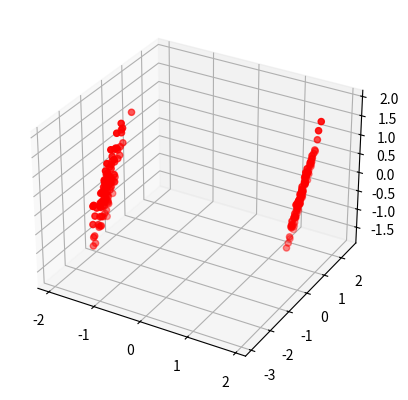

Write the Python code that produced this figure.
import numpy as np
import matplotlib.pyplot as plt
from scipy.spatial.transform import Rotation

class DemoData:

    def __init__(self, kind: str, n_obs: int, mean: np.array, covariance: float, alpha=15., beta=15., gamma=15.):
        self.kind = kind
        self.n_obs = n_obs
        self.mean = mean
        self.covariance = covariance

        # construct the rotation matrix
        # self.rotation_matrix = [
        #     [np.cos(beta)*np.cos(gamma), np.sin(alpha)*np.sin(beta)*np.cos(gamma)-np.cos(alpha)*np.sin(gamma), np.cos(alpha)*np.sin(beta)*np.cos(gamma)+np.sin(alpha)*np.sin(gamma)],
        #     [np.cos(beta)*np.sin(gamma), np.sin(alpha)*np.sin(beta)*np.cos(gamma)+np.cos(alpha)*np.sin(gamma), np.cos(alpha)*np.sin(beta)*np.cos(gamma)-np.sin(alpha)*np.sin(gamma)],
        #     [-np.sin(beta), np.sin(alpha)*np.cos(beta), np.cos(alpha)*np.cos(beta)]
        # ]
        # self.rotation_matrix = [
        #     [np.cos(beta)*np.cos(alpha), np.cos(beta)*np.sin(alpha), np.sin(beta)],
        #     [-np.cos(gamma)*np.sin(alpha), np.cos(gamma)*np.cos(alpha), 0],
        #     [np.sin(gamma)*np.sin(alpha)-np.cos(gamma)*np.sin(beta)*np.cos(alpha), -np.sin(gamma)*np.cos(alpha)-np.cos(gamma)*np.sin(beta)*np.sin(alpha), np.cos(gamma)*np.cos(beta)]
        # ]
        # self.rotation_vector = np.random.rand(3)
        self.rotation_vector = np.random.randint(low=0, high=3, size=3)
        self.axis = self.rotation_vector/np.linalg.norm(self.rotation_vector)

        # self.rotation = Rotation.from_matrix(self.rotation_matrix)
        self.rotation = Rotation.from_rotvec(beta*self.axis)

        assert self.kind in ['hinge', 'helix', 'mixture']

        if self.kind == 'hinge':
            # create a 2D Gaussian
            self.obs = np.random.multivariate_normal(self.mean, self.covariance, self.n_obs)

            # create a bend in the dataset
            self.obs = [np.append(arr=row, values=np.abs(row[0])) for row in self.obs]

            # extract the individual coordinates
            self.x = [item[0] for item in self.obs]
            self.y = [item[1] for item in self.obs]
            self.z = [item[2] for item in self.obs]

            # need this for applying a rotation
            self.coords = np.array([np.array([i, j, k]) for i, j, k in zip(self.x, self.y, self.z)])

        if self.kind == 'helix':
            # TODO: make these customizable
            radius = 5
            slope = 1

            var = np.random.rand()

            # the points along the helix are distributed uniformly along the helix, 
            # but Gaussian in the cross-section (only x and y need to be Gaussian distributed)
            self.t = np.linspace(-3*np.pi, 3*np.pi, self.n_obs)
            self.x = radius*np.cos(self.t) + np.random.normal(0, scale=var, size=self.n_obs)
            self.y = radius*np.sin(self.t) + np.random.normal(0, scale=var, size=self.n_obs)
            self.z = slope*self.t + np.random.rand(self.n_obs)

            # need this for applying a rotation
            self.coords = np.array([np.array([i, j, k]) for i, j, k in zip(self.x, self.y, self.z)])

        if self.kind == 'mixture':
            # create two 2D Gaussian
            self.obs1 = np.random.multivariate_normal(self.mean, self.covariance, self.n_obs)
            self.obs2 = np.random.multivariate_normal(self.mean, self.covariance, self.n_obs)

            self.obs2 *= -1

            z1 = 2*np.random.rand()
            z2 = -z1

            self.obs = [np.append(arr=row, values=z1) for row in self.obs1]
            self.obs += [np.append(arr=row, values=z2) for row in self.obs2]

            # extract the individual coordinates
            self.x = [item[0] for item in self.obs]
            self.y = [item[1] for item in self.obs]
            self.z = [item[2] for item in self.obs]

            # need this for applying a rotation
            self.coords = np.array([np.array([i, j, k]) for i, j, k in zip(self.x, self.y, self.z)])

    def rotate(self):
        """ Wrapper for the Rotation.from_euler function 

            args:
            -----
            :alpha: float
                rotation about the x axis

            :beta: float
                rotation about the y axis

            :gamma: float
                rotation about the z axis
        """
        # apply the rotation
        self.coords = np.array([self.rotation.apply(v) for v in self.coords])

        # extract the individual axis coordinates
        self.x = self.coords[:, 0]
        self.y = self.coords[:, 1]
        self.z = self.coords[:, 2]

    def plot(self):
        """ Plot the dataset """
        self.ax = plt.axes(projection='3d')

        self.ax.scatter3D(self.x, self.y, self.z, color='red')
        plt.show()

if __name__ == '__main__':
    cov = np.diag(np.random.randn(2)**2)

    helix = DemoData(kind='helix', n_obs=101, mean=None, covariance=1.1)
    hinge = DemoData(kind='hinge', n_obs=101, mean=[0, 0], covariance=cov)
    planes = DemoData(kind='mixture', n_obs=101, mean=[1, 0], covariance=cov)

    # helix.rotate()
    # hinge.rotate()
    planes.rotate()

    # helix.plot()
    # hinge.plot()
    planes.plot()